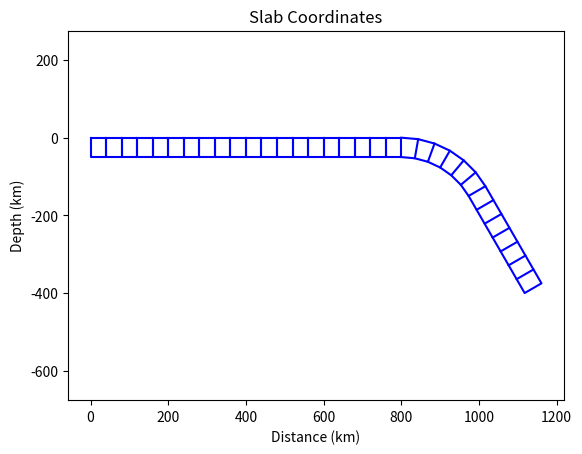

Write the Python code that produced this figure.
import numpy as np
import math
import matplotlib.pyplot as plt
#Rough draft of initial geometry function.
#To-do: 
#-Increase resolution within the curve -> due to use of range function----done
#-Add a dependency on slab_dip to the curve-----done
#-Segment the curve and the dipping slab------done
#Nest all these functions into one initial geometry function! 

#Create the flat/upper slab coordinates, split into segments of gridwidth
def slab_coordinates(thickness, length, gridwidth):
    num_segments = int(length / gridwidth)  # Calculate the number of segments
    print(num_segments)
    segment_length = length / num_segments  # Calculate the length of each segment

    coords = []  # List to store the coordinates

    for i in range(num_segments):
        x1 = i * segment_length         # Calculate the x-coordinate of the bottom left corner
        y1 = 0                          # y-coordinate of the bottom left corner
        x2 = (i + 1) * segment_length   # x-coordinate of the bottom right corner
        y2 = 0                          # y-coordinate of the bottom right corner
        x3 = (i + 1) * segment_length   # x-coordinate of the top right corner
        y3 = -thickness                 # y-coordinate of the top right corner
        x4 = i * segment_length         # x-coordinate of the top left corner
        y4 = -thickness                 # y-coordinate of the top left corner

        rectangle_coords = [(x1, y1), (x2, y2), (x3, y3), (x4, y4),(x1, y1)]  # Coordinates of the current rectangle
        coords.append(rectangle_coords)                              # Add the coordinates to the list

    return coords


#The below function is currently super low resolution, needs to be fixed for circle plotting and arclength calculation
#Create the curve coordinates, split into segments of gridangle and stopping at a given dip relative to the surface
def semicircle_coords(thickness, length, radius, gridangle, dip):
    #Y Value for radius of curvature center
    radiuscurvey = -radius
    #X Value for radius of curvature center
    radiuscurvex = length
    #Circumference segment in radians


    circlecoords = []
    connectpoint = []
    num_segments_curve = int(dip/gridangle)
    
    for i in range(num_segments_curve):
        x4 = radiuscurvex + radius * np.sin(math.radians(i * gridangle))  # same order: 1,2,3,4:bottomleft,bottomright,topright,topleft
        y4 = -(radius - radius * np.cos(math.radians(i * gridangle)))  # 
        x1 = radiuscurvex + (radius - thickness) * np.sin(math.radians(i * gridangle))
        y1 = -(radius - (radius - thickness) * np.cos(math.radians(i * gridangle)))
        x2 = radiuscurvex + (radius - thickness) * np.sin(math.radians((i + 1) * gridangle))
        y2 = -(radius - (radius - thickness) * np.cos(math.radians((i + 1) * gridangle)))
        x3 = radiuscurvex + radius * np.sin(math.radians((i + 1) * gridangle))
        y3 = -(radius - radius * np.cos(math.radians((i + 1) * gridangle)))
         


        connectpoint.append((x2,y2))
        circle_rec = [(x1, y1), (x2, y2), (x3, y3), (x4, y4)]
        circlecoords.append(circle_rec)




    return  connectpoint, circlecoords
    
#Function to rotate and shift the dipping slab coordinates
def rotateandshift_coordinates(connectpoint, coords, slab_dip):
        rotated_coordinates = []
        for x, y in coords:
            # Convert angle to radians
            angle_rad = math.radians(slab_dip)
            
            # Apply rotation formula
            new_x = x * math.cos(angle_rad) + y * math.sin(angle_rad) +  connectpoint[len(connectpoint)-1][0]
            new_y = -x * math.sin(angle_rad) + y * math.cos(angle_rad) +  connectpoint[len(connectpoint)-1][1]
            
            rotated_coordinates.append((new_x, new_y))
        
        return rotated_coordinates
    
#Create the dipping slab coordinates
def dipping_slab_coordinates(connectpoint, thickness, slab_depth,slab_dip,gridwidth):
        slab2length = ((slab_depth +  connectpoint[len(connectpoint)-1][1]) / np.sin(math.radians(slab_dip)))

        
        num_segments_slab = int(slab2length / gridwidth)  # Calculate the number of segments
    
        segment_length_slab = slab2length / num_segments_slab  # Calculate the length of each segment

        coords2 = []  # List to store the coordinates

        for i in range(num_segments_slab):
          x1 = i * segment_length_slab        # Calculate the x-coordinate of the bottom left corner
          y1 = 0                          # y-coordinate of the bottom left corner
          x2 = (i+1) *  segment_length_slab   # x-coordinate of the bottom right corner
          y2 = 0                           # y-coordinate of the bottom right corner
          x3 = (i+1) *  segment_length_slab       # x-coordinate of the top right corner
          y3 = thickness                 # y-coordinate of the top right corner
          x4 = i * segment_length_slab         # x-coordinate of the top left corner
          y4 = thickness                 # y-coordinate of the top left corner

          rectangle_coords_slab = [(x1, y1), (x2, y2), (x3, y3), (x4, y4)]  # Coordinates of the current rectangle
          slab2_coords = rotateandshift_coordinates(connectpoint, rectangle_coords_slab, slab_dip)
          coords2.append(slab2_coords)                              # Add the coordinates to the list
          
        return coords2
        
       
        
        
#Plot the coordinates of the initial geometry
def plot_slab_coordinates(coords, coords2,  circlecoords):
    for rectangle_coords in coords:
        x_coords = [coord[0] for coord in rectangle_coords]
        y_coords = [coord[1] for coord in rectangle_coords]
        plt.plot(x_coords, y_coords, 'b-')
    for rotated_coords_slab in coords2:
        x_coords_slab = [coord[0] for coord in rotated_coords_slab]
        y_coords_slab = [coord[1] for coord in rotated_coords_slab]
        plt.plot(x_coords_slab, y_coords_slab, 'b-')
    for circle_rec in circlecoords:
        x_coords_curve = [coord[0] for coord in circle_rec]
        y_coords_curve = [coord[1] for coord in circle_rec]
        plt.plot(x_coords_curve, y_coords_curve, 'b-')
        
  

    plt.xlabel('Distance (km)')
    plt.ylabel('Depth (km)')
    plt.xlim(0, 400)
    plt.ylim(-600, 10)  # Modified to plot Y axis downwards
    plt.title('Slab Coordinates')
    plt.grid(False)
    plt.axis('equal')
    plt.show()

#Test the functions
coords = slab_coordinates(thickness=50,length=800, gridwidth=40)
connectpoint,circlecoords = semicircle_coords(thickness=50,length=800, radius=250, gridangle=10, dip=60)
plot_slab_coordinates(coords, dipping_slab_coordinates(connectpoint,thickness=50,slab_depth=400,slab_dip=60,gridwidth=40),  circlecoords)
